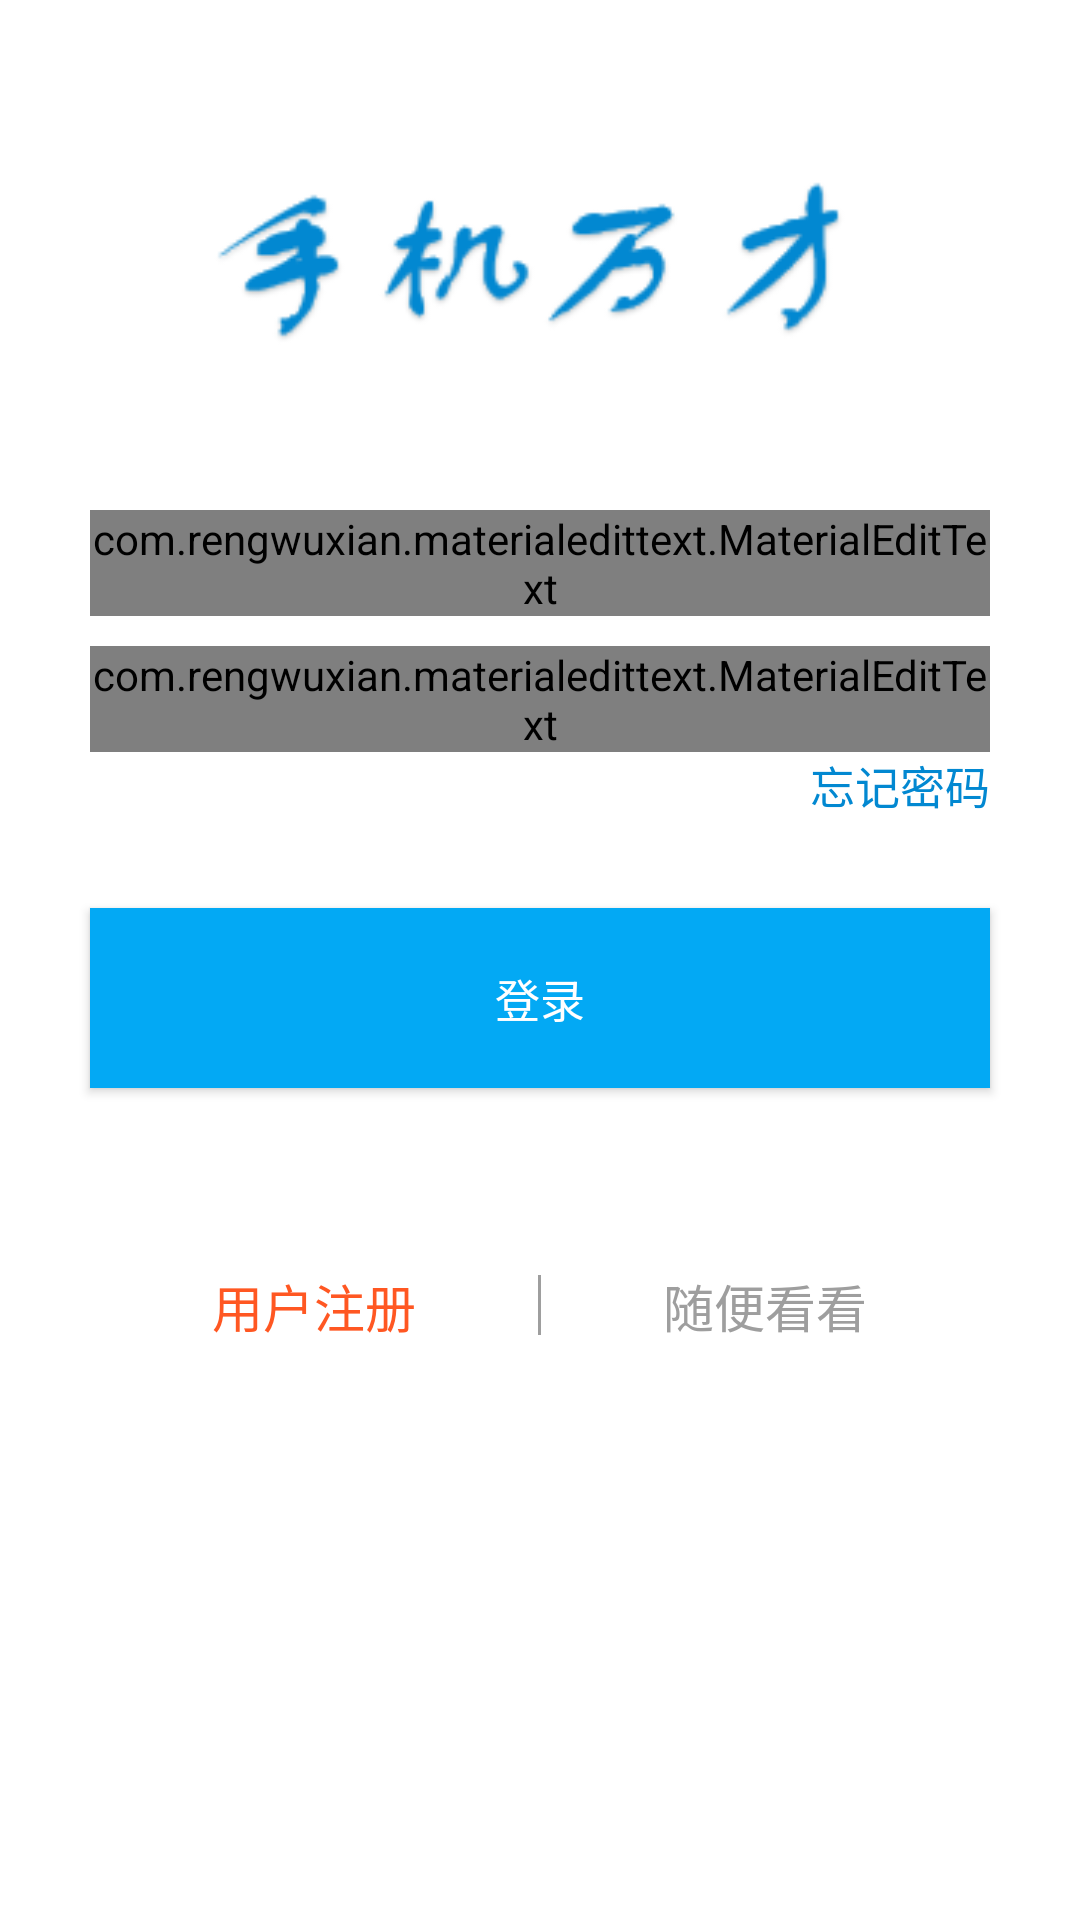

Here is an Android app screen rendered from its layout file. Give the layout XML and the strings, colors and styles it references.
<!-- AndroidManifest.xml: application theme AppTheme -->
<!-- res/layout/activity_login.xml -->
<?xml version="1.0" encoding="utf-8"?>
<LinearLayout xmlns:android="http://schemas.android.com/apk/res/android"
    xmlns:app="http://schemas.android.com/apk/res-auto"
    xmlns:tools="http://schemas.android.com/tools"
    android:id="@+id/activity_login"
    android:layout_width="match_parent"
    android:layout_height="match_parent"
    android:background="@mipmap/page_bg"
    android:orientation="vertical"
    tools:context="com.howietian.shoujiwancai.activities.LoginActivity"
    >
  <ImageView
      android:layout_width="250dp"
      android:layout_height="150dp"
      android:layout_gravity="center_horizontal"
      android:layout_marginTop="10dp"
      android:src="@mipmap/login_header"
      />
  <com.rengwuxian.materialedittext.MaterialEditText
      android:id="@+id/et_phoneNum"
      android:layout_width="match_parent"
      android:layout_height="wrap_content"
      android:layout_marginLeft="30dp"
      android:layout_marginRight="30dp"
      android:layout_marginTop="10dp"
      android:drawableLeft="@mipmap/ic_smartphone_grey_500_24dp"
      android:hint="手机号"
      android:textColor="@color/black"
      app:met_baseColor="@color/black"
      app:met_floatingLabel="highlight"
      app:met_floatingLabelAnimating="true"
      app:met_floatingLabelTextSize="@dimen/Caption"
      app:met_primaryColor="@color/colorPrimary"
      app:met_singleLineEllipsis="true"

      />
  <com.rengwuxian.materialedittext.MaterialEditText
      android:id="@+id/et_pwd"
      android:layout_width="match_parent"
      android:layout_height="wrap_content"
      android:layout_marginLeft="30dp"
      android:layout_marginRight="30dp"
      android:layout_marginTop="10dp"
      android:drawableLeft="@mipmap/ic_lock_grey_500_24dp"
      android:drawableRight="@mipmap/ic_visibility_off_grey_500_24dp"
      android:hint="密码"
      android:inputType="textPassword"
      app:met_baseColor="@color/black"
      app:met_floatingLabel="highlight"
      app:met_floatingLabelAnimating="true"
      app:met_floatingLabelTextSize="@dimen/Caption"
      app:met_primaryColor="@color/colorPrimary"
      app:met_singleLineEllipsis="true"
      />
  <TextView
      android:id="@+id/tv_forgetPwd"
      android:layout_width="wrap_content"
      android:layout_height="wrap_content"
      android:layout_gravity="end"
      android:layout_marginRight="30dp"
      android:text="忘记密码"
      android:textColor="@color/colorPrimaryDark"
      android:textSize="@dimen/BodySmall"
      />
  <Button
      android:id="@+id/btn_login"
      android:layout_width="match_parent"
      android:layout_height="60dp"
      android:layout_marginLeft="30dp"
      android:layout_marginRight="30dp"
      android:layout_marginTop="30dp"
      android:background="@drawable/login_selector"
      android:text="登录"
      android:textColor="@color/white"
      android:textSize="@dimen/BodySmall"

      />

  <LinearLayout
      android:layout_width="match_parent"
      android:layout_height="wrap_content"
      android:orientation="horizontal"
      android:layout_marginLeft="30dp"
      android:layout_marginRight="30dp"
      android:layout_marginTop="60dp"
      >
    <LinearLayout
        android:layout_width="0dp"
        android:layout_height="wrap_content"
        android:layout_weight="1"
        android:orientation="vertical"
        >
      <TextView
          android:id="@+id/tv_register"
          android:layout_width="wrap_content"
          android:layout_height="wrap_content"
          android:layout_gravity="center_horizontal"
          android:text="用户注册"
          android:textColor="@color/colorAccent"
          android:textSize="@dimen/BodyLarge"
          />
    </LinearLayout>
    <View
        android:layout_width="1dp"
        android:layout_height="20dp"
        android:layout_gravity="center_vertical"
        android:background="@color/grey"
        />
    <LinearLayout
        android:layout_width="0dp"
        android:layout_height="wrap_content"
        android:orientation="vertical"
        android:layout_weight="1"
        >
      <TextView
          android:id="@+id/tv_visitor"
          android:layout_width="wrap_content"
          android:layout_height="wrap_content"
          android:text="随便看看"
          android:layout_gravity="center_horizontal"
          android:textColor="@color/grey"
          android:textSize="@dimen/BodyLarge"

          />
    </LinearLayout>

  </LinearLayout>


</LinearLayout>
<!-- resources referenced by this layout -->
<resources>
  <color name="black">#000000</color>
  <color name="colorAccent">#ff5722</color>
  <color name="colorPrimary">#03A9F4</color>
  <color name="colorPrimaryDark">#0288d1</color>
  <color name="grey">#9E9E9E</color>
  <color name="white">#ffffff</color>
  <dimen name="BodyLarge">17sp</dimen>
  <dimen name="BodySmall">15sp</dimen>
  <dimen name="Caption">13sp</dimen>
  <!-- drawable login_selector (drawable) -->
  <?xml version="1.0" encoding="utf-8"?>
  <selector xmlns:android="http://schemas.android.com/apk/res/android">
  <item android:state_pressed="true" android:drawable="@color/colorPrimaryDark"/>
    <item android:state_pressed="false" android:drawable="@color/colorPrimary"/>
  
  </selector>
  <!-- mipmap ic_smartphone_grey_500_24dp: png bitmap (mipmap-xhdpi, 214 bytes) -->
  <!-- mipmap ic_visibility_off_grey_500_24dp: png bitmap (mipmap-xhdpi, 809 bytes) -->
  <!-- mipmap login_header: png bitmap (mipmap-xhdpi, 8466 bytes) -->
  <!-- mipmap page_bg: png bitmap (mipmap-xhdpi, 4520 bytes) -->
  <style name="AppTheme" parent="Theme.AppCompat.Light.NoActionBar">
      
  
      <item name="android:divider">@color/colorPrimary</item>
      <item name="colorPrimary">@color/colorPrimary</item>
      <item name="colorPrimaryDark">@color/colorPrimaryDark</item>
      <item name="android:colorAccent">@color/colorAccent</item>
    </style>
</resources>
